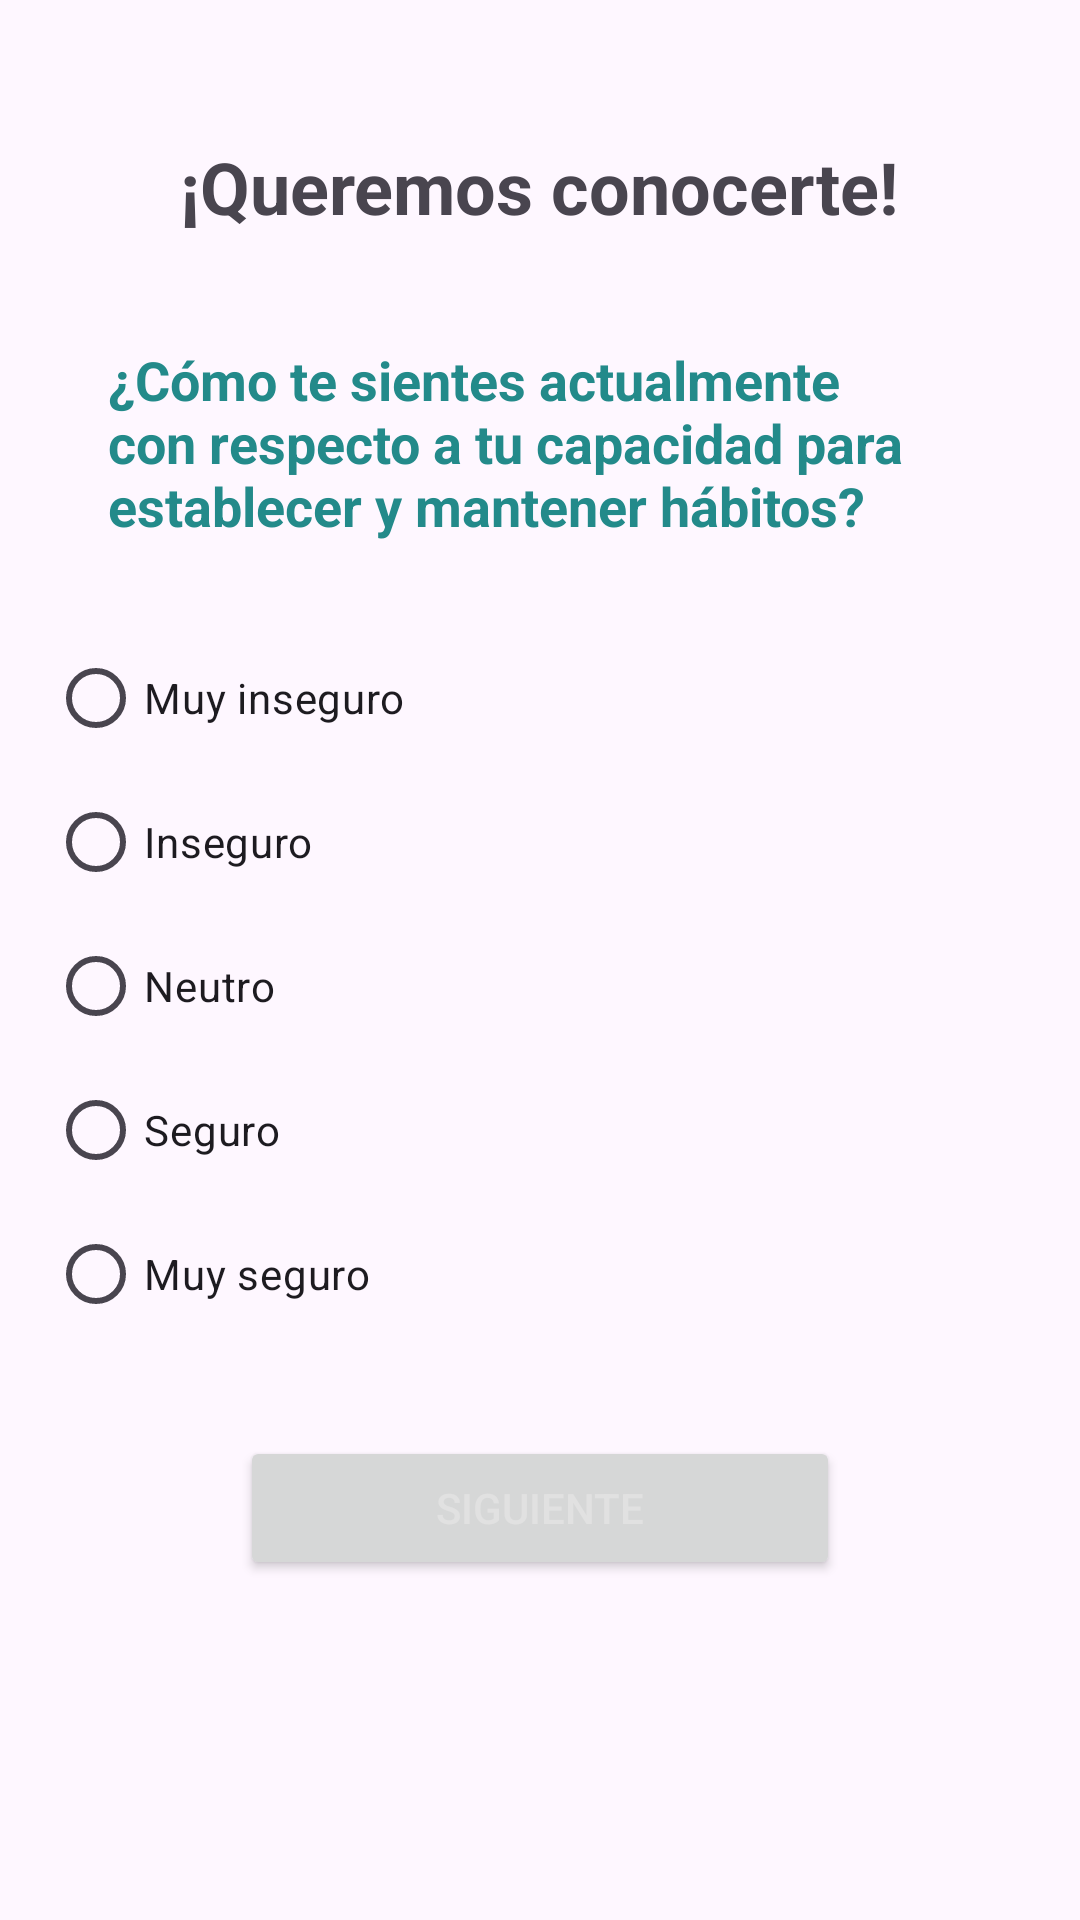

Layout XML and referenced resources for this Android screen:
<!-- AndroidManifest.xml: application theme Theme.RoutineApp -->
<!-- res/layout/activity_fisrt_welcome_q.xml -->
<?xml version="1.0" encoding="utf-8"?>
<ScrollView android:layout_width="match_parent"
    android:layout_height="match_parent"
    android:orientation="vertical"
    xmlns:android="http://schemas.android.com/apk/res/android">

  <LinearLayout xmlns:android="http://schemas.android.com/apk/res/android"
      android:layout_width="match_parent"
      android:layout_height="match_parent"
      android:orientation="vertical"
      android:padding="16dp">



    <TextView
        android:layout_marginTop="30dp"
        android:layout_gravity="center_horizontal"
        android:layout_width="wrap_content"
        android:layout_height="wrap_content"
        android:text="¡Queremos conocerte!"
        android:textSize="24sp"
        android:textStyle="bold"
        android:layout_marginBottom="16dp"/>
    <LinearLayout
        android:id="@+id/ss"
        android:layout_width="wrap_content"
        android:layout_height="wrap_content"
      android:orientation="vertical">
      <TextView
          android:layout_width="match_parent"
          android:layout_height="wrap_content"
          android:text="¿Cómo te sientes actualmente con respecto a tu capacidad para establecer y mantener hábitos?"
          android:layout_marginBottom="8dp"
          android:textSize="18sp"
          android:textStyle="bold"
          android:textColor="#238a8a"
          android:padding="20dp"
          />

      <RadioGroup
          android:id="@+id/question1_radio_group"
          android:layout_width="match_parent"
          android:layout_height="wrap_content">

        <RadioButton
            android:id="@+id/question1_radio_button1"
            android:layout_width="wrap_content"
            android:layout_height="wrap_content"
            android:text="Muy inseguro"/>

        <RadioButton
            android:id="@+id/question1_radio_button2"
            android:layout_width="wrap_content"
            android:layout_height="wrap_content"
            android:text="Inseguro"/>

        <RadioButton
            android:id="@+id/question1_radio_button3"
            android:layout_width="wrap_content"
            android:layout_height="wrap_content"
            android:text="Neutro"/>

        <RadioButton
            android:id="@+id/question1_radio_button4"
            android:layout_width="wrap_content"
            android:layout_height="wrap_content"
            android:text="Seguro"/>

        <RadioButton
            android:id="@+id/question1_radio_button5"
            android:layout_width="wrap_content"
            android:layout_height="wrap_content"
            android:text="Muy seguro"/>

      </RadioGroup>


    </LinearLayout>

  <LinearLayout
      android:visibility="gone"
      android:id="@+id/s2"
      android:layout_width="wrap_content"
      android:layout_height="wrap_content"
      android:orientation="vertical">
    <TextView
        android:layout_width="match_parent"
        android:layout_height="wrap_content"
        android:text="¿Cuáles son tus metas a corto y largo plazo en términos de hábitos y bienestar?"
        android:layout_marginBottom="8dp"
        android:textSize="18sp"
        android:textStyle="bold"
        android:textColor="#238a8a"
        android:padding="20dp"/>

    <RadioGroup
        android:id="@+id/question2_radio_group"
        android:layout_width="match_parent"
        android:layout_height="wrap_content">

      <RadioButton
          android:id="@+id/question2_radio_button1"
          android:layout_width="wrap_content"
          android:layout_height="wrap_content"
          android:text="Mejorar mi salud fisica"/>

      <RadioButton
          android:id="@+id/question2_radio_button2"
          android:layout_width="wrap_content"
          android:layout_height="wrap_content"
          android:text="Mejorar mi salud mental"/>

      <RadioButton
          android:id="@+id/question2_radio_button3"
          android:layout_width="wrap_content"
          android:layout_height="wrap_content"
          android:text="Lograr un equilibrio entre trabajo y vida"/>

      <RadioButton
          android:id="@+id/question2_radio_button4"
          android:layout_width="wrap_content"
          android:layout_height="wrap_content"
          android:text="Desarrollar hábitos de estudio más efectivos"/>

      <RadioButton
          android:id="@+id/question2_radio_button5"
          android:layout_width="wrap_content"
          android:layout_height="wrap_content"
          android:text="Otro (especificar)"/>
      <EditText
          android:id="@+id/question2_other_text"
          android:layout_width="match_parent"
          android:layout_height="wrap_content"
          android:visibility="gone"
          android:hint="Especifica tu opción"
          android:enabled="false" />
    </RadioGroup>

  </LinearLayout>

  <LinearLayout
      android:visibility="gone"
      android:id="@+id/s3"
      android:layout_width="wrap_content"
      android:layout_height="wrap_content"
      android:orientation="vertical">

    <TextView
        android:layout_width="match_parent"
        android:layout_height="wrap_content"
        android:text="¿Cuáles son las áreas especificas de tu vida en las que te gustaria mejorar mediante la adopción de hábitos?"
        android:layout_marginBottom="8dp"
        android:textSize="18sp"
        android:textStyle="bold"
        android:textColor="#238a8a"
        android:padding="20dp"/>
    <RadioGroup
        android:id="@+id/question3_radio_group"
        android:layout_width="match_parent"
        android:layout_height="wrap_content">

      <RadioButton
          android:id="@+id/question3_radio_button1"
          android:layout_width="wrap_content"
          android:layout_height="wrap_content"
          android:text="Estudio"/>

      <RadioButton
          android:id="@+id/question3_radio_button2"
          android:layout_width="wrap_content"
          android:layout_height="wrap_content"
          android:text="Alimentación"/>

      <RadioButton
          android:id="@+id/question3_radio_button3"
          android:layout_width="wrap_content"
          android:layout_height="wrap_content"
          android:text="Ejercicio"/>

      <RadioButton
          android:id="@+id/question3_radio_button4"
          android:layout_width="wrap_content"
          android:layout_height="wrap_content"
          android:text="Meditación"/>

      <RadioButton
          android:id="@+id/question3_radio_button5"
          android:layout_width="wrap_content"
          android:layout_height="wrap_content"
          android:text="Lectura"/>
      <RadioButton
          android:id="@+id/question3_radio_button6"
          android:layout_width="wrap_content"
          android:layout_height="wrap_content"
          android:text="Sueño"/>
    </RadioGroup>
  </LinearLayout>

  <LinearLayout
      android:visibility="gone"
      android:id="@+id/s4"
      android:layout_width="wrap_content"
      android:layout_height="wrap_content"
      android:orientation="vertical">
    <TextView
        android:layout_width="match_parent"
        android:layout_height="wrap_content"
        android:text="¿Tienes alguna preferencia en cuanto a la dificultad de los hábitos que te gustaria adoptar?"
        android:layout_marginBottom="8dp"
        android:textSize="18sp"
        android:textStyle="bold"
        android:textColor="#238a8a"
        android:padding="20dp"/>
    <RadioGroup
        android:id="@+id/question4_radio_group"
        android:layout_width="match_parent"
        android:layout_height="wrap_content">

      <RadioButton
          android:id="@+id/question4_radio_button1"
          android:layout_width="wrap_content"
          android:layout_height="wrap_content"
          android:text="Fácil"/>

      <RadioButton
          android:id="@+id/question4_radio_button2"
          android:layout_width="wrap_content"
          android:layout_height="wrap_content"
          android:text="Moderado"/>

      <RadioButton
          android:id="@+id/question4_radio_button3"
          android:layout_width="wrap_content"
          android:layout_height="wrap_content"
          android:text="Dificil"/>

    </RadioGroup>
  </LinearLayout>

  <LinearLayout
      android:visibility="gone"
      android:id="@+id/s5"
      android:layout_width="wrap_content"
      android:layout_height="wrap_content"
      android:orientation="vertical">
    <TextView
        android:layout_width="match_parent"
        android:layout_height="wrap_content"
        android:text="¿Qué factores consideras que podrian dificultar el establecimiento de hábitos en tu rutina diaria?"
        android:layout_marginBottom="8dp"
        android:textSize="18sp"
        android:textStyle="bold"
        android:textColor="#238a8a"
        android:padding="20dp"/>
    <RadioGroup
        android:id="@+id/question5_radio_group"
        android:layout_width="match_parent"
        android:layout_height="wrap_content">

      <RadioButton
          android:id="@+id/question5_radio_button1"
          android:layout_width="wrap_content"
          android:layout_height="wrap_content"
          android:text="Falta de tiempo"/>

      <RadioButton
          android:id="@+id/question5_radio_button2"
          android:layout_width="wrap_content"
          android:layout_height="wrap_content"
          android:text="Falta de motivación"/>

      <RadioButton
          android:id="@+id/question5_radio_button3"
          android:layout_width="wrap_content"
          android:layout_height="wrap_content"
          android:text="Estrés"/>

      <RadioButton
          android:id="@+id/question5_radio_button4"
          android:layout_width="wrap_content"
          android:layout_height="wrap_content"
          android:text="Otro (especificar)"/>
      <EditText
          android:id="@+id/question3_other_text"
          android:layout_width="match_parent"
          android:layout_height="wrap_content"
          android:visibility="gone"
          android:hint="Especifica tu opción"
          android:enabled="false" />


    </RadioGroup>
  </LinearLayout>

  <LinearLayout
      android:visibility="gone"
      android:id="@+id/s6"
      android:layout_width="wrap_content"
      android:layout_height="wrap_content"
      android:orientation="vertical">

    <TextView
        android:layout_width="match_parent"
        android:layout_height="wrap_content"
        android:text="¿Prefieres hábitos que se centren en tu bienestar fisico, mental o ambos?"
        android:layout_marginBottom="8dp"
        android:textSize="18sp"
        android:textStyle="bold"
        android:textColor="#238a8a"
        android:padding="20dp"/>
    <RadioGroup
        android:id="@+id/question6_radio_group"
        android:layout_width="match_parent"
        android:layout_height="wrap_content">

      <RadioButton
          android:id="@+id/question6_radio_button1"
          android:layout_width="wrap_content"
          android:layout_height="wrap_content"
          android:text="Físico"/>

      <RadioButton
          android:id="@+id/question6_radio_button2"
          android:layout_width="wrap_content"
          android:layout_height="wrap_content"
          android:text="Mental"/>

      <RadioButton
          android:id="@+id/question6_radio_button3"
          android:layout_width="wrap_content"
          android:layout_height="wrap_content"
          android:text="Ambos por igual"/>



    </RadioGroup>
  </LinearLayout>


    <Button
        android:layout_marginTop="30dp"
        android:layout_gravity="center"
        android:id="@+id/next_button"

        android:layout_width="200dp"
        android:layout_height="wrap_content"
        android:text="Siguiente"  />





  </LinearLayout>
</ScrollView>
<!-- resources referenced by this layout -->
<resources>
  <style name="Theme.RoutineApp" parent="Base.Theme.RoutineApp" />
  <style name="Base.Theme.RoutineApp" parent="Theme.Material3.Light.NoActionBar">
          <item name="colorPrimary">#238a8a</item>
          <item name="android:textColorPrimary">#E1E1E1</item>
          <item name="colorPrimaryVariant">#D5D8D8</item>
          <item name="colorOnPrimary">@color/white</item>
          
          <item name="colorSecondary">@color/light</item>
          <item name="colorSecondaryVariant">@color/light</item>
          <item name="colorOnSecondary">@color/white</item>
          
          <item name="android:statusBarColor">@color/white</item>
          <item name="android:windowLightStatusBar">true</item>
      </style>
  <color name="white">#FFFFFFFF</color>
  <color name="light">#4F976F</color>
</resources>
